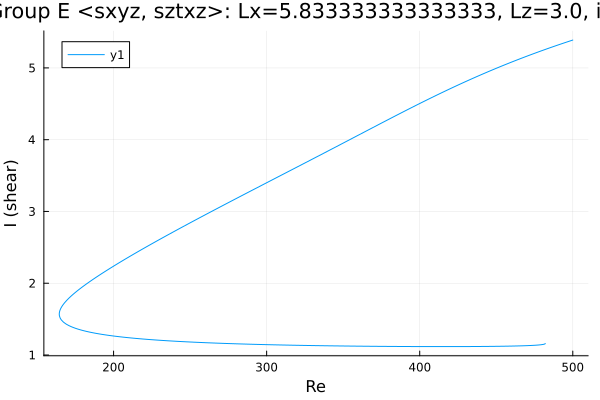

The table this chart was drawn from, first rows:
Re, shear
500.0, 5.388
499, 5.381
497.6, 5.371
496.2, 5.361
494.8, 5.351
493.4, 5.341
491.9, 5.331
490.5, 5.321
489.1, 5.31
487.7, 5.3
486.3, 5.289
484.9, 5.279
483.5, 5.268
482, 5.258
480.6, 5.247
479.2, 5.236
477.8, 5.225
476.4, 5.214
475, 5.203
473.6, 5.192
472.1, 5.181
470.7, 5.169
469.3, 5.158
467.9, 5.146
466.5, 5.135
465.1, 5.123
463.7, 5.112
462.2, 5.1
460.8, 5.088
459.4, 5.076
458, 5.064
456.6, 5.052
455.7, 5.044
454.3, 5.032
452.9, 5.02
451.5, 5.007
450, 4.995
448.6, 4.982
447.2, 4.97
445.8, 4.957
444.4, 4.944
443, 4.931
441.6, 4.918
440.1, 4.905
438.7, 4.892
437.3, 4.879
435.9, 4.866
434.5, 4.852
433.1, 4.839
431.7, 4.826
430.2, 4.812
428.8, 4.798
427.4, 4.785
426.2, 4.773
424.8, 4.759
423.4, 4.745
422, 4.731
420.6, 4.717
419.2, 4.703
417.8, 4.689
... 488 more rows
